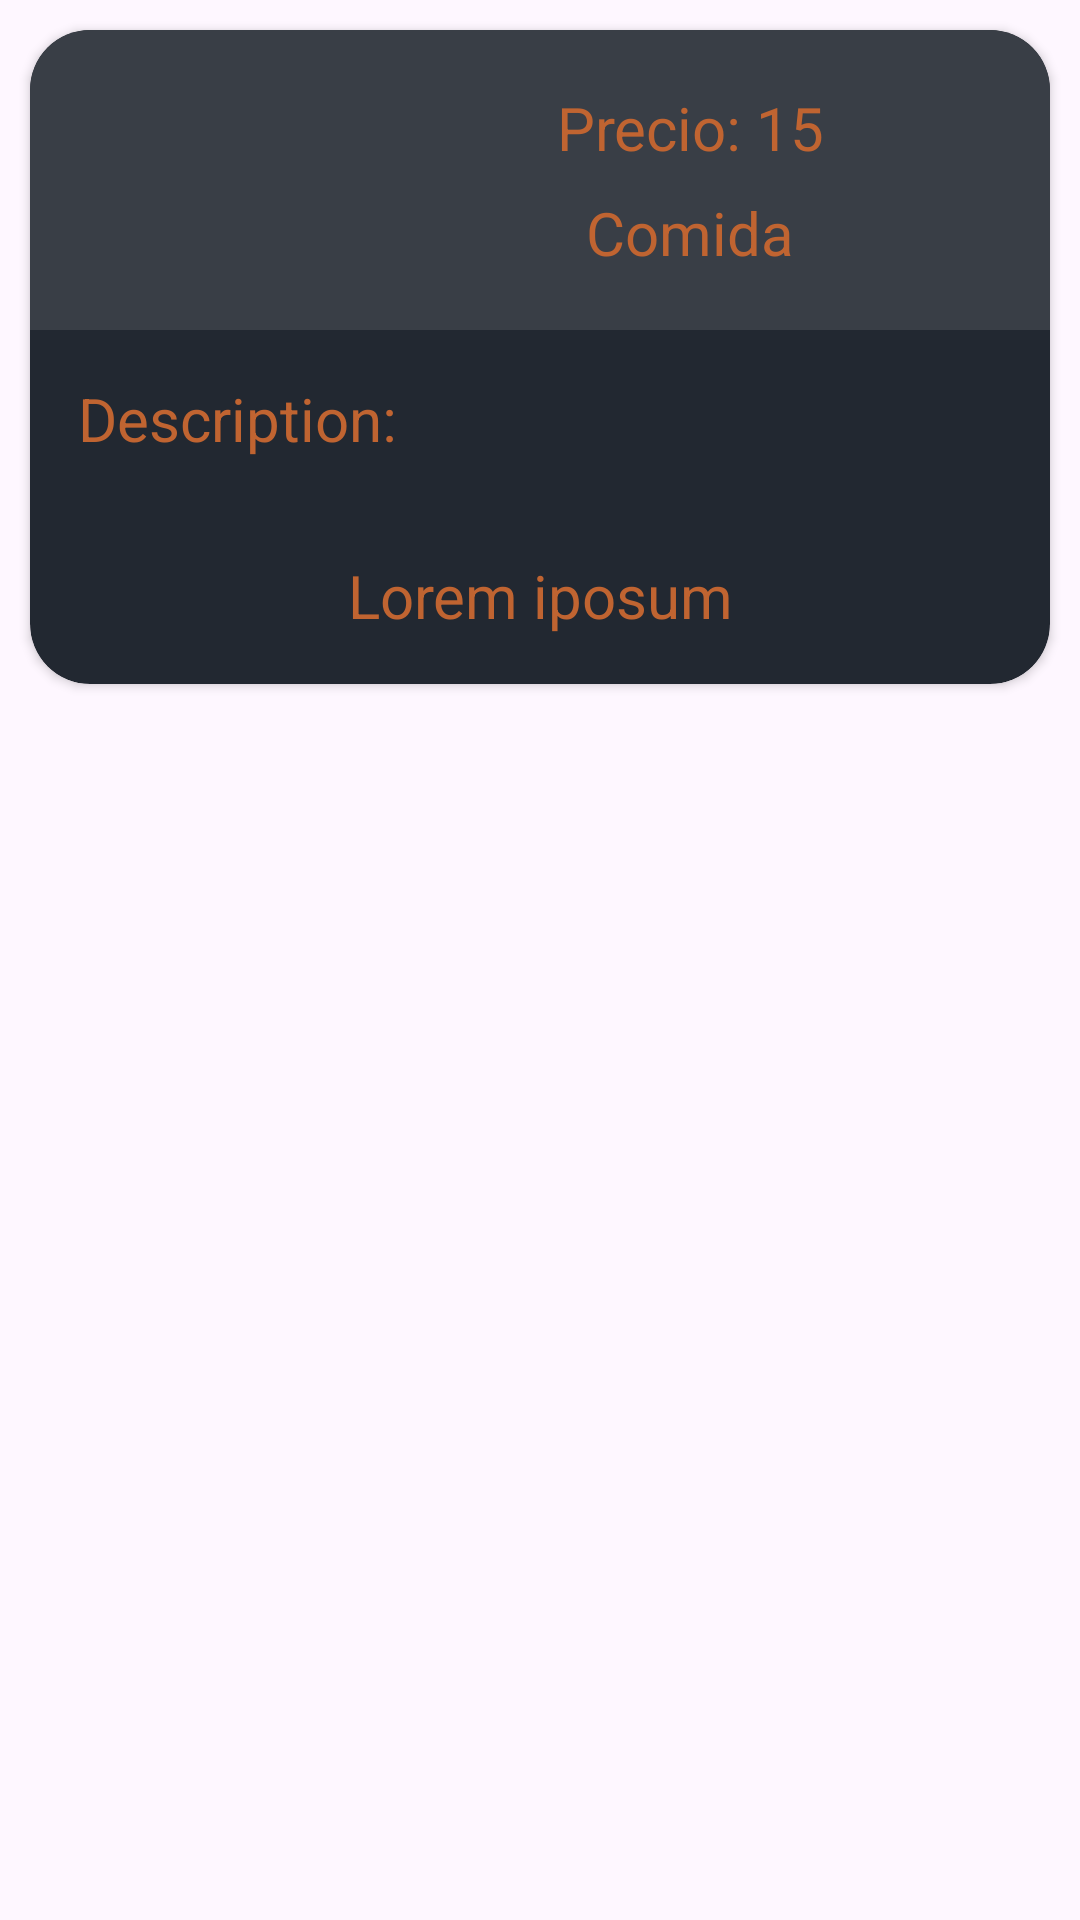

Layout XML and referenced resources for this Android screen:
<!-- AndroidManifest.xml: application theme Theme.Reto4UVEG -->
<!-- res/layout/card_view_food.xml -->
<?xml version="1.0" encoding="utf-8"?>
<LinearLayout xmlns:android="http://schemas.android.com/apk/res/android"
    xmlns:app="http://schemas.android.com/apk/res-auto"
    android:layout_width="match_parent"
    android:layout_height="match_parent"
    android:orientation="vertical">

    <androidx.cardview.widget.CardView
        android:layout_width="match_parent"
        android:layout_height="wrap_content"
        android:layout_margin="10dp"
        app:cardCornerRadius="20dp"
        android:padding="10dp"
        app:cardBackgroundColor="@color/status_bar">

        <LinearLayout
            android:layout_width="match_parent"
            android:layout_height="wrap_content"
            android:orientation="vertical">

            <LinearLayout
                android:layout_width="match_parent"
                android:layout_height="wrap_content"
                android:orientation="vertical">

                <LinearLayout
                    android:layout_width="match_parent"
                    android:layout_height="wrap_content"
                    android:background="@color/toolbar_color"
                    android:orientation="horizontal">

                    <ImageView
                        android:id="@+id/ivFood"
                        android:layout_width="100dp"
                        android:layout_height="100dp"
                        android:padding="16dp"
                        android:src="@mipmap/ic_launcher" />

                    <LinearLayout
                        android:layout_width="match_parent"
                        android:layout_height="match_parent"
                        android:gravity="center"
                        android:orientation="vertical">

                        <TextView
                            android:id="@+id/tvFoodPrice"
                            style="@style/Body"
                            android:layout_width="wrap_content"
                            android:layout_height="wrap_content"
                            android:gravity="center"
                            android:padding="4dp"
                            android:text="Precio: 15" />

                        <TextView
                            android:id="@+id/tvFoodName"
                            style="@style/Body"
                            android:layout_width="wrap_content"
                            android:layout_height="wrap_content"
                            android:gravity="center"
                            android:padding="4dp"
                            android:text="Comida" />
                    </LinearLayout>
                </LinearLayout>


                <LinearLayout
                    android:layout_width="match_parent"
                    android:layout_height="wrap_content"
                    android:orientation="vertical">

                    <TextView
                        style="@style/Body"
                        android:layout_width="match_parent"
                        android:layout_height="wrap_content"
                        android:padding="16dp"
                        android:text="Description:" />

                    <TextView
                        android:id="@+id/tvFoodDescription"
                        style="@style/Body"
                        android:layout_width="match_parent"
                        android:layout_height="wrap_content"
                        android:gravity="center"
                        android:padding="16dp"
                        android:text="Lorem iposum" />
                </LinearLayout>


            </LinearLayout>
        </LinearLayout>


    </androidx.cardview.widget.CardView>

</LinearLayout>
<!-- resources referenced by this layout -->
<resources>
  <color name="status_bar">#222831</color>
  <color name="toolbar_color">#393e46</color>
  <style name="Body" parent="Title">
          <item name="android:textStyle">normal</item>
          <item name="android:textSize">20sp</item>
      </style>
  <style name="Theme.Reto4UVEG" parent="Base.Theme.Reto4UVEG" />
  <style name="Title">
          <item name="android:textStyle">bold</item>
          <item name="android:textSize">30sp</item>
          <item name="android:textColor">@color/secondary</item>
      </style>
  <style name="Base.Theme.Reto4UVEG" parent="Theme.Material3.DayNight.NoActionBar">
          
          
          <item name="android:statusBarColor">@color/status_bar</item>
          <item name="android:navigationBarColor">@color/status_bar</item>
  
          
  
      </style>
  <color name="secondary">#C06431</color>
</resources>
